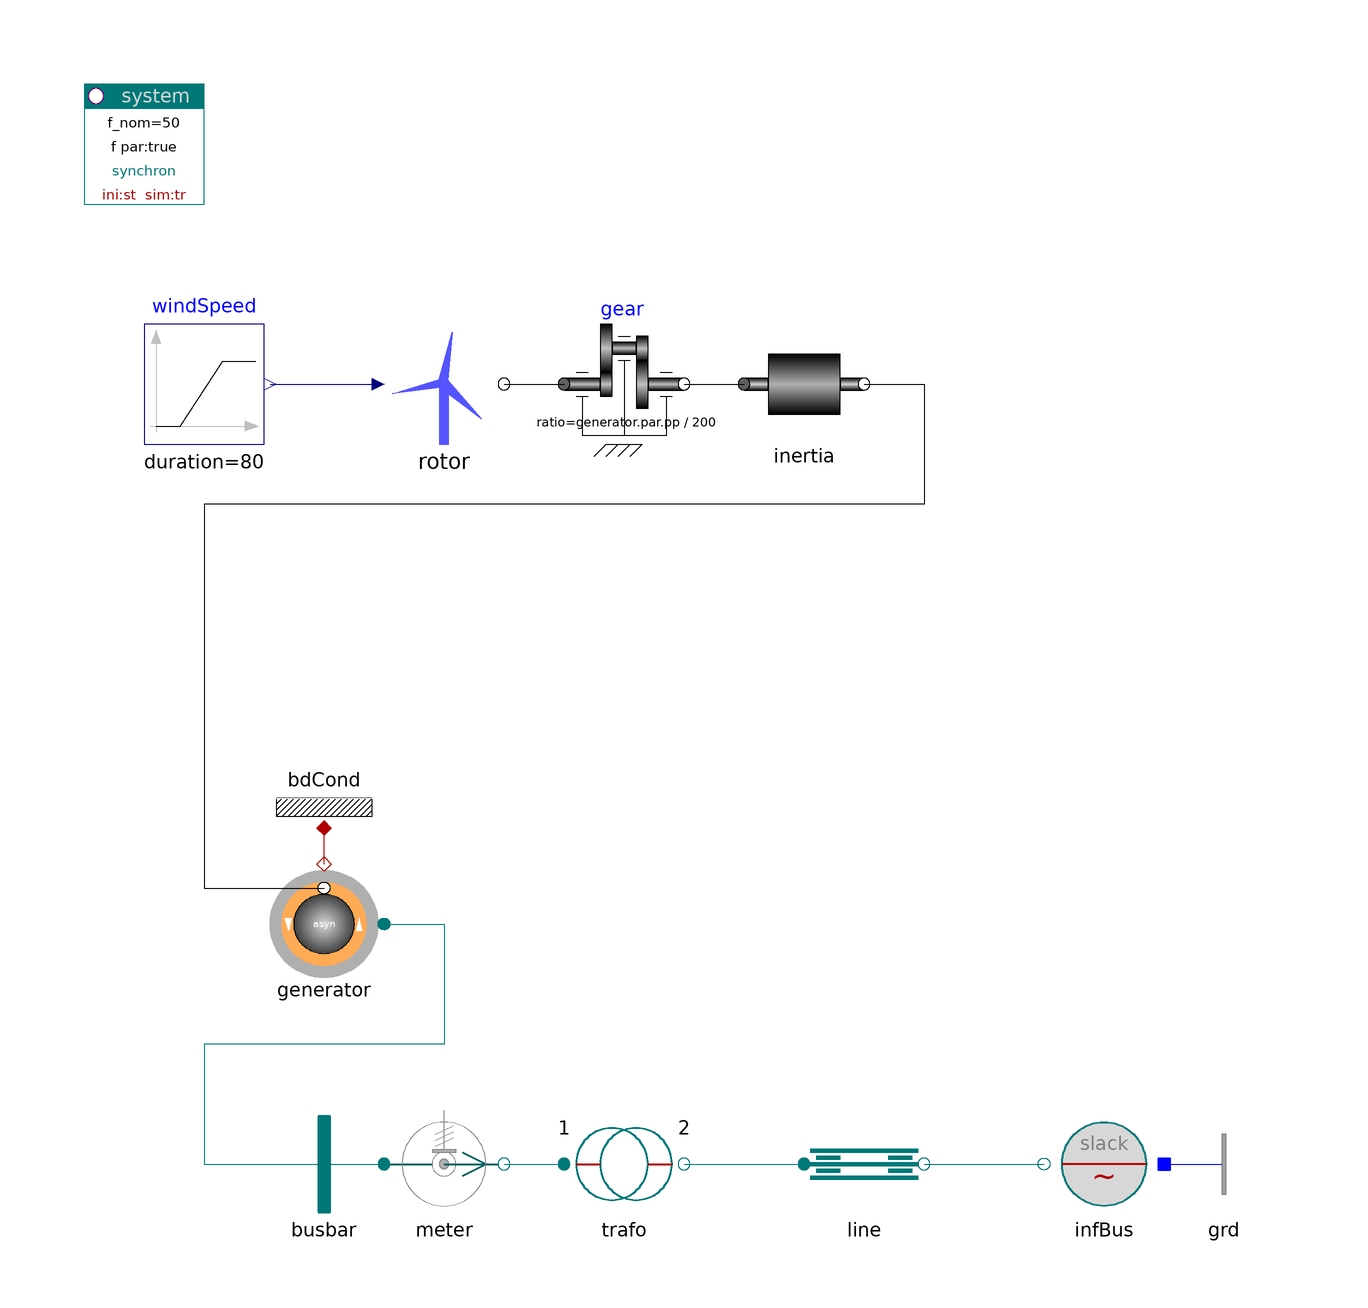

Above is the diagram view of the following Modelica model: its components placed by their Placement annotations and its connect equations drawn as lines.

model WindTurbine_IG
  "Wind turbine with Induction Generator (asynchronous) -- fixed speed"
    extends Modelica.Icons.Example;
    PowerSystems.AC3ph.Machines.Asynchron generator(redeclare record Data =
        Data.Machines.Asynchron400V_30kVA (
        V_nom=690,
        S_nom=3e6,
        pp=4))
      annotation (Placement(transformation(extent={{-50,-50},{-70,-30}})));
    PowerSystems.Common.Thermal.BdCondV bdCond(m=2)
        annotation (Placement(transformation(extent={{-70,-24},{-50,-4}},rotation=
               0)));
    inner System system annotation (Placement(transformation(extent={{-100,80},
              {-80,100}},  rotation=0)));
    PowerSystems.AC3ph.Nodes.BusBar busbar        annotation (Placement(
            transformation(extent={{-70,-90},{-50,-70}},
                                                      rotation=0)));
    PowerSystems.AC3ph.Sensors.PVImeter meter(
      V_nom(displayUnit="kV") = 1000,
      S_nom(displayUnit="MVA") = 1000000) annotation (Placement(
          transformation(extent={{-50,-90},{-30,-70}}, rotation=0)));
    PowerSystems.AC3ph.Lines.PIline line(len=1000, redeclare record Data =
        PowerSystems.AC3ph.Lines.Parameters.Line (V_nom=15e3, S_nom=3e6))
      annotation (Placement(transformation(extent={{20,-90},{40,-70}},
                                                                    rotation=0)));
    PowerSystems.AC3ph.Sources.InfBus infBus(V_nom=15e3)
      annotation (Placement(transformation(extent={{80,-90},{60,-70}},
                                                                    rotation=0)));
    PowerSystems.AC3ph.Nodes.GroundOne grd annotation (Placement(transformation(
              extent={{80,-90},{100,-70}},
                                        rotation=0)));
    Modelica.Blocks.Sources.Ramp windSpeed(
      duration=80,
      startTime=10,
    offset=3,
    height=12)
      annotation (Placement(transformation(extent={{-90,40},{-70,60}})));
    Components.Rotor rotor(R=40)
      annotation (Placement(transformation(extent={{-50,40},{-30,60}})));
    PowerSystems.Mechanics.Rotational.Rotor inertia(
      J=300, w_start=314/generator.par.pp)
      annotation (Placement(transformation(extent={{10,40},{30,60}})));
    Modelica.Mechanics.Rotational.Components.IdealGear gear(ratio=generator.par.pp
          /200)
      annotation (Placement(transformation(extent={{-20,40},{0,60}})));
    PowerSystems.AC3ph.Transformers.TrafoIdeal trafo(redeclare record Data =
        PowerSystems.AC3ph.Transformers.Parameters.TrafoIdeal (V_nom={690,15e3}, S_nom=3e6))
      annotation (Placement(transformation(extent={{-20,-90},{0,-70}})));
  equation
    connect(generator.heat,bdCond. heat) annotation (Line(
        points={{-60,-30},{-60,-24}},
        color={176,0,0},
        smooth=Smooth.None));
    connect(busbar.term, meter.term_p)
      annotation (Line(points={{-60,-80},{-50,-80}}, color={0,110,110}));
    connect(line.term_n,infBus. term) annotation (Line(points={{40,-80},{60,-80}},
            color={0,110,110}));
    connect(infBus.neutral,grd. term)
        annotation (Line(points={{80,-80},{80,-80}}, color={0,0,255}));
    connect(generator.term, busbar.term) annotation (Line(
        points={{-50,-40},{-40,-40},{-40,-60},{-80,-60},{-80,-80},{-60,-80}},
        color={0,120,120},
        smooth=Smooth.None));
    connect(windSpeed.y, rotor.v) annotation (Line(
        points={{-69,50},{-51,50}},
        color={0,0,127},
        smooth=Smooth.None));
    connect(rotor.flange, gear.flange_a) annotation (Line(
        points={{-30,50},{-20,50}},
        color={0,0,0},
        smooth=Smooth.None));
    connect(gear.flange_b,inertia.flange_a) annotation (Line(
        points={{0,50},{10,50}},
        color={0,0,0},
        smooth=Smooth.None));
    connect(inertia.flange_b, generator.airgap) annotation (Line(
        points={{30,50},{40,50},{40,30},{-80,30},{-80,-34},{-60,-34}},
        color={0,0,0},
        smooth=Smooth.None));
    connect(meter.term_n, trafo.term_p) annotation (Line(
        points={{-30,-80},{-20,-80}},
        color={0,120,120},
        smooth=Smooth.None));
    connect(trafo.term_n, line.term_p) annotation (Line(
        points={{0,-80},{20,-80}},
        color={0,120,120},
        smooth=Smooth.None));
    annotation (experiment(StopTime=100), Diagram(graphics));
  end WindTurbine_IG;